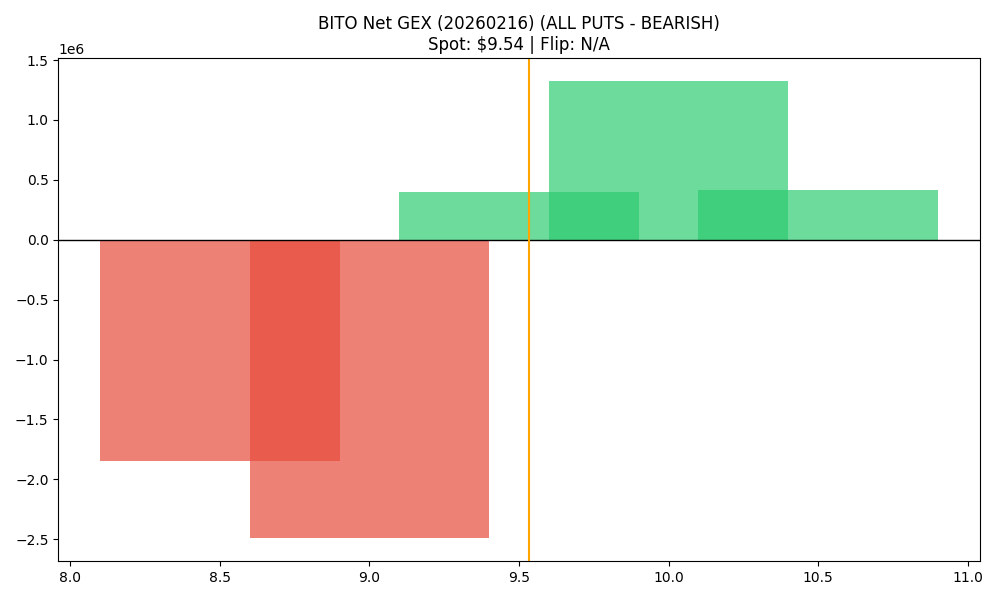

Data behind this chart, as committed beside it:
strike, call_gex, put_gex, call_dex, put_dex, net_greek_delta, net_gex
8.5, 400321, 2250475, 1042000, -1776165, -0.1095, -1850154
9.0, 1014085, 3507578, 1892320, -10437194, -0.5188, -2493493
9.5, 412584, 15413, 395726, -471482, -0.04155, 397171
10.0, 1328186, 2866, 1750624, -9087641, -0.4394, 1325320
10.5, 423098, 9154, 345163, -522385, -0.05517, 413944
